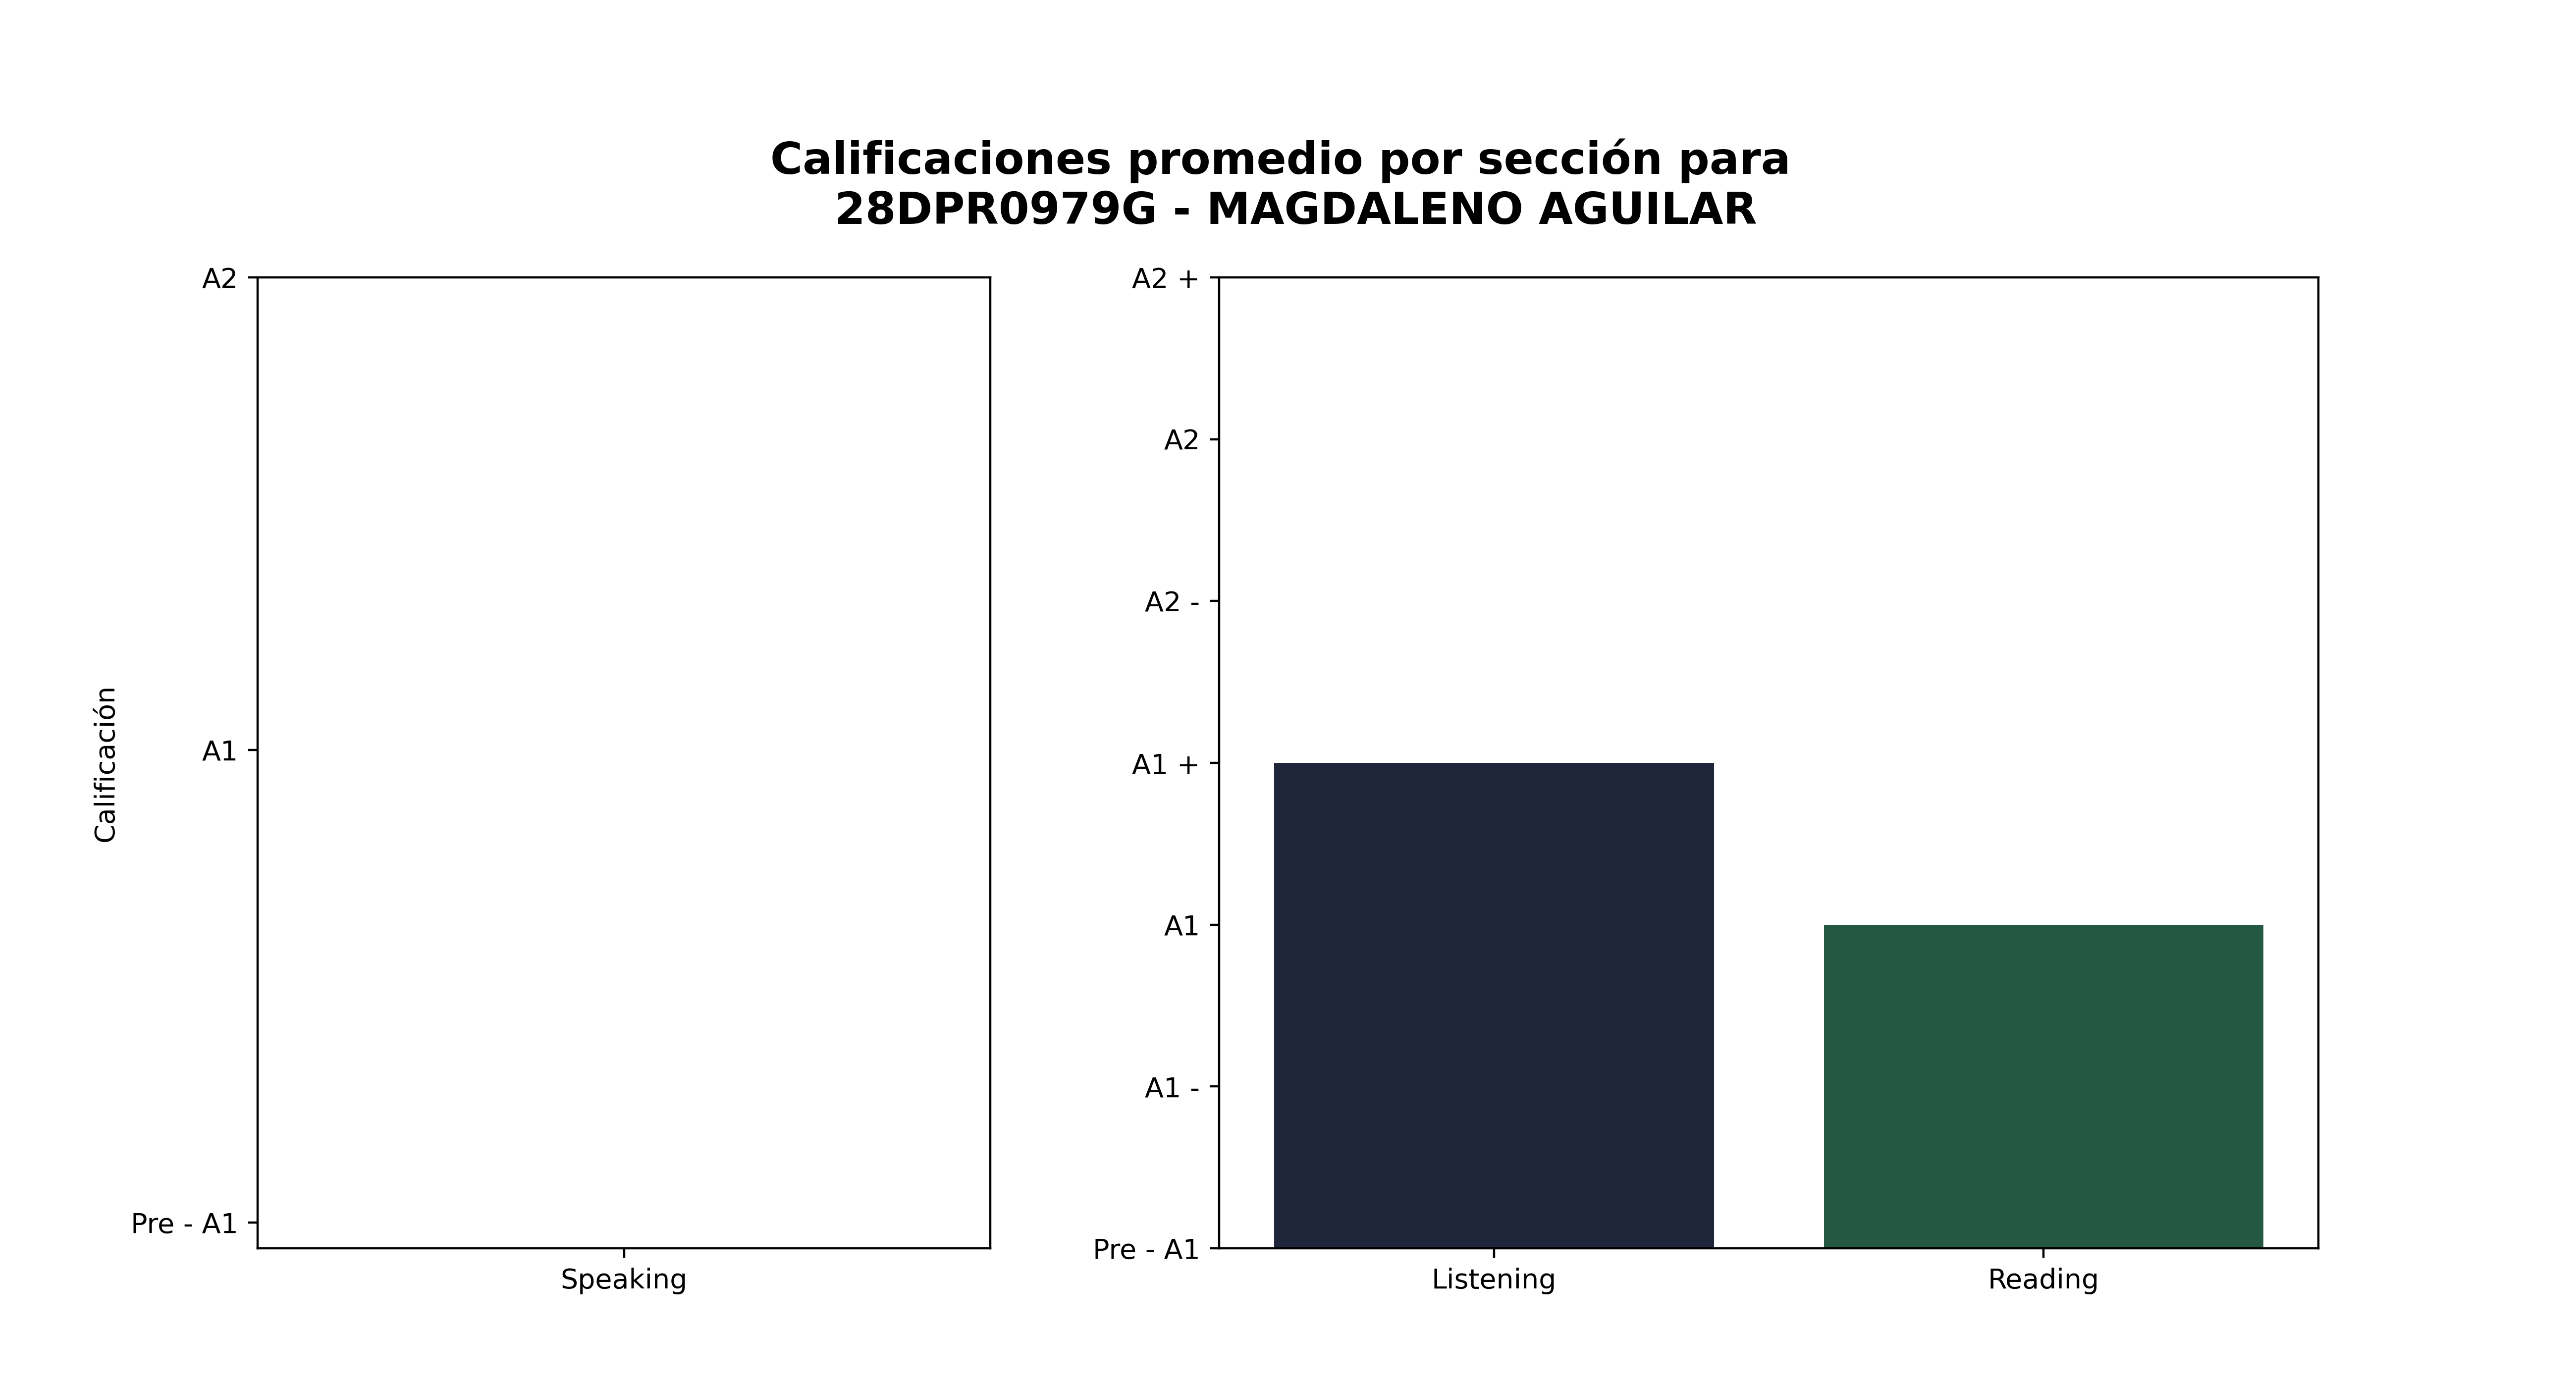

The file beside this chart, header and first rows:
Sección, Promedio de aciertos correctos, Calificación promedio, Número de estudiantes con esa calificaci…, Promedio de aciertos asignada por reviso…
Speaking, 0, Pre - A1, 37, -
Listening, 14, A1 +, 12, 14
Reading, 24, A1, 18, 24
